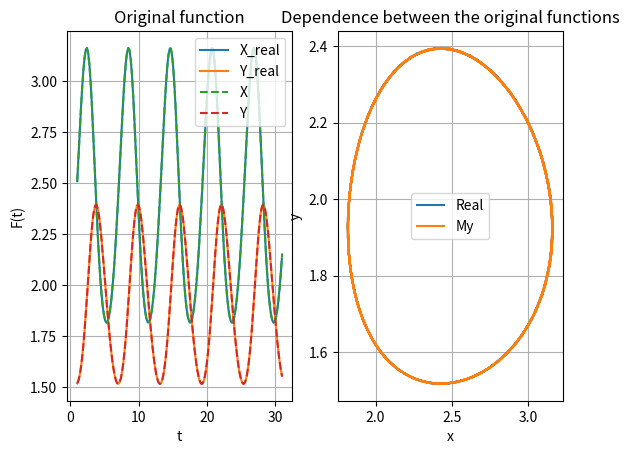

Reproduce this figure in Python.
import numpy as np
import matplotlib.pyplot as plt
from scipy.integrate import odeint
from math import ceil

EPS = 1e-3
a = 1.25
b = 0.65
c = 0.85
d = 0.35
x0 = 2.51
y0 = 1.52
start = 1
finish = 31

h = np.sqrt(np.sqrt(EPS))


def f1(t, x, y):
    return a*x-b*x*y


def f2(t, x, y):
    return -c*y+d*x*y

n = ceil(abs(start-finish)/h)
t_p = np.linspace(start, finish, n)


def pend(z, t, a, b, c, d):
    x, y = z
    dydt = [(a*x - b*x*y), (-c*y + d*x*y)]
    return dydt

sol = odeint(pend, [x0, y0], t_p,  args=(a, b, c, d))


def method_runge_kutta(h, x, y, t_0, t_1):
    n = ceil(abs(t_0-t_1)/h)
    t = [t_0]

    for i in range(n):
        t += [t[i]+h]

        k1 = h*f1(t[i], x[i], y[i])
        q1 = h*f2(t[i], x[i], y[i])

        k2 = h*f1(t[i] + h/2, x[i] + k1/2, y[i] + q1/2)
        q2 = h*f2(t[i] + h/2, x[i] + k1/2, y[i] + q1/2)

        k3 = h*f1(t[i] + h/2, x[i] + k2/2, y[i] + q2/2)
        q3 = h*f2(t[i] + h/2, x[i] + k2/2, y[i] + q2/2)

        k4 = h*f1(t[i] + h, x[i] + k3, y[i] + q3)
        q4 = h*f2(t[i] + h, x[i] + k3, y[i] + q3)

        x.append(x[i] + (k1 + 2*k2 + 2*k3 + k4)/6)
        y.append(y[i] + (q1 + 2*q2 + 2*q3 + q4)/6)

    return t, x, y


def runge_rules(t_1, t_2, x_1, x_2):
    r = 0
    for i in range(len(t_2)):
        for j in range(len(t_1)):
            if i/2 == j:
                r = max(r, abs(x_1[i]-x_2[j]))
            else:
                break
    return r


delta = 1
while delta > EPS:
    t_1, x_1, y_1 = method_runge_kutta(h, [x0], [y0], start, finish)
    t_2, x_2, y_2 = method_runge_kutta(h/2, [x0], [y0], start, finish)
    delta = max(runge_rules(t_1, t_2, x_1, x_2),
                runge_rules(t_1, t_2, y_1, y_2))

fig, axes = plt.subplots(1, 2, subplot_kw=dict())

axes[0].plot(t_p, sol[:, 0], label='X_real')
axes[0].plot(t_p, sol[:, 1], label='Y_real')
axes[0].plot(t_1, x_1, '--',  label="X")
axes[0].plot(t_1, y_1, '--',  label="Y")
axes[0].set(title='Original function', xlabel='t', ylabel='F(t)')



axes[1].plot(sol[:, 0], sol[:, 1], label='Real')
axes[1].plot(x_1, y_1, label='My')
axes[1].set(title='Dependence between the original functions', xlabel='x', ylabel='y')


axes[0].grid(True)
axes[1].grid(True)
axes[0].legend()
axes[1].legend()
plt.show()
